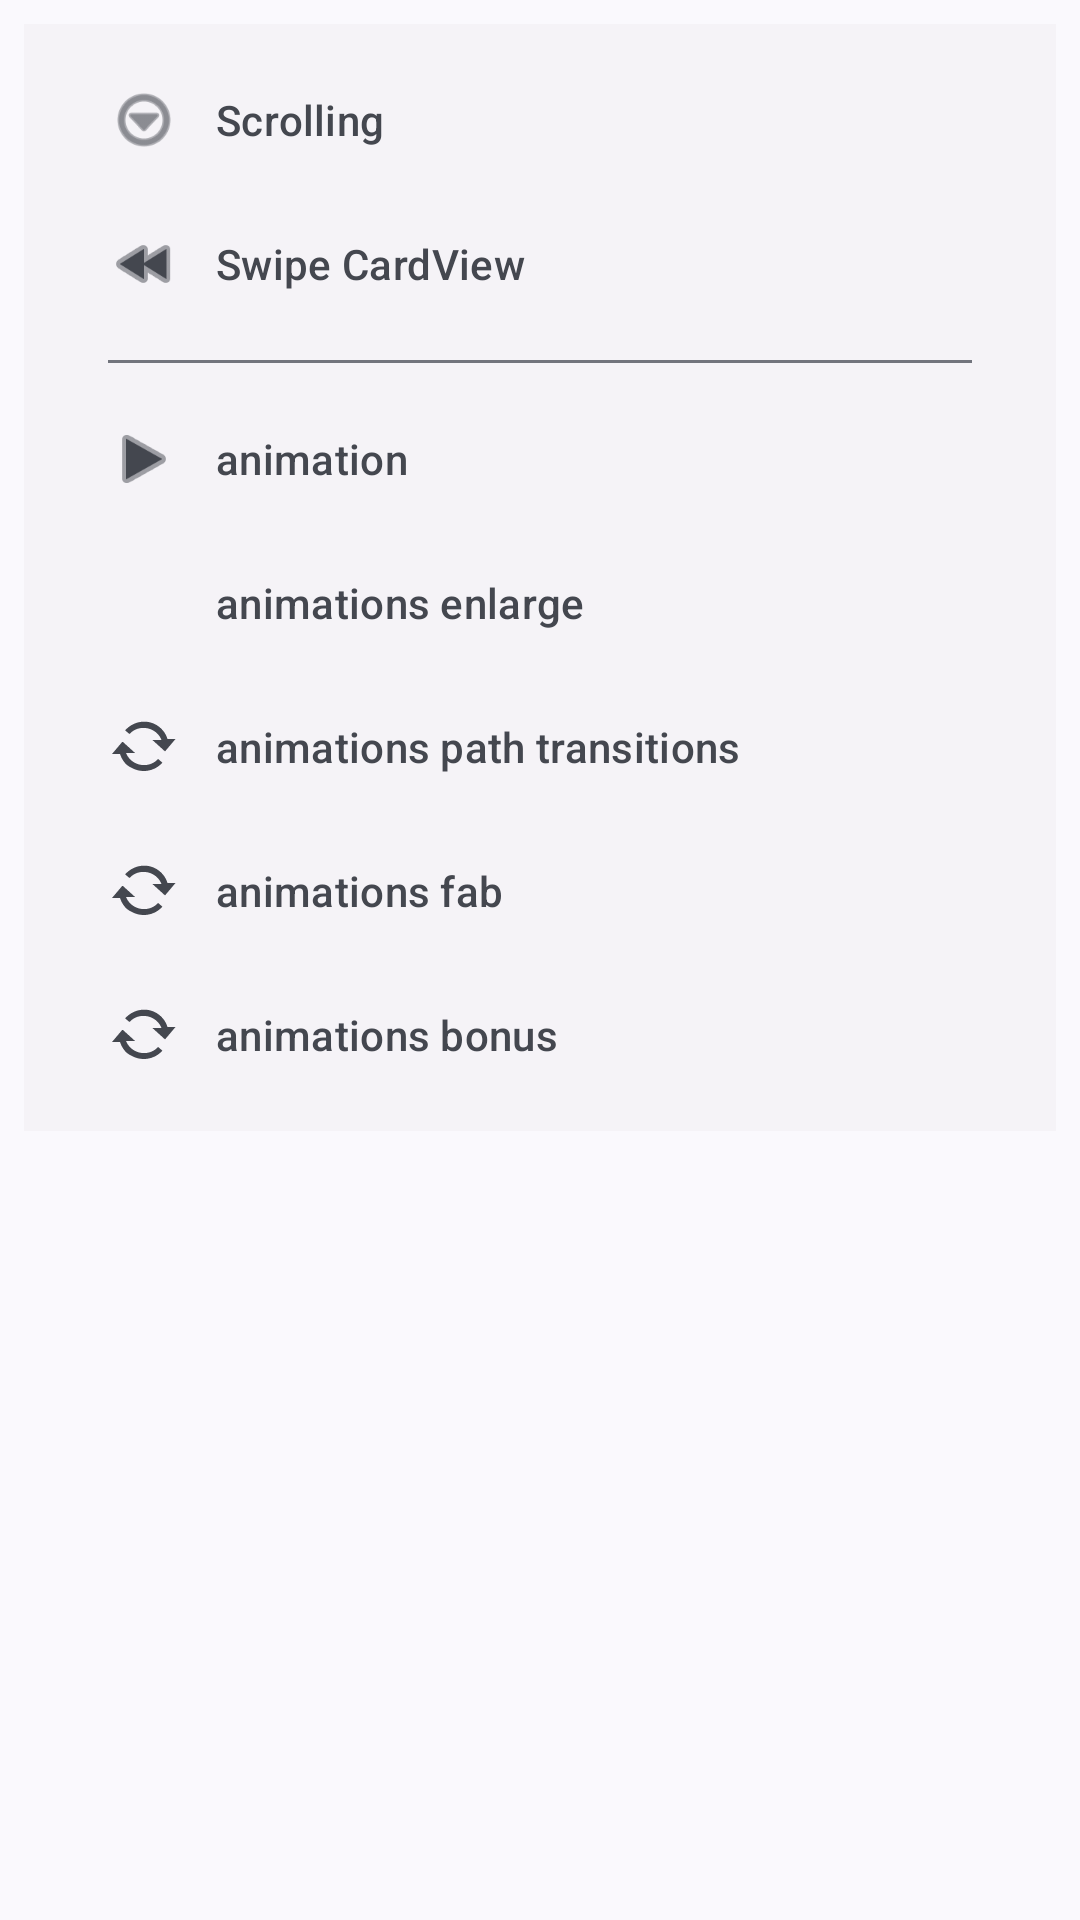

Here is an Android app screen rendered from its layout file. Give the layout XML and the strings, colors and styles it references.
<!-- AndroidManifest.xml: application theme SplashTheme -->
<!-- res/layout/bottom_navigation_layout.xml -->
<?xml version="1.0" encoding="utf-8"?>
<androidx.constraintlayout.widget.ConstraintLayout xmlns:android="http://schemas.android.com/apk/res/android"
    xmlns:app="http://schemas.android.com/apk/res-auto"
    android:layout_width="match_parent"
    android:layout_height="wrap_content">

    <com.google.android.material.navigation.NavigationView
        android:id="@+id/navigation_view"
        android:layout_width="match_parent"
        android:layout_height="wrap_content"
        android:layout_gravity="bottom"
        android:layout_margin="8dp"
        app:layout_constraintEnd_toEndOf="parent"
        app:layout_constraintStart_toStartOf="parent"
        app:layout_constraintTop_toTopOf="parent"
        app:menu="@menu/menu_bottom_navigation" />

</androidx.constraintlayout.widget.ConstraintLayout>
<!-- resources referenced by this layout -->
<resources>
  <style name="SplashTheme" parent="Theme.Material_design">
          <item name="android:windowSplashScreenBackground">@color/light_gray</item>
          <item name="android:windowSplashScreenAnimatedIcon">@drawable/ic_launcher_foreground</item>
          <item name="android:windowSplashScreenIconBackgroundColor">@color/black</item>
          <item name="android:windowSplashScreenBrandingImage">@drawable/ic_splash_screen</item>
      </style>
  <style name="Theme.Material_design" parent="Base.Theme.Material_design">
          <item name="myColorMain">@color/my_color_main</item>
          <item name="myColorMain40Alfa">@color/my_color_main_40Alfa</item>
          <item name="myColorSecond">@color/my_color_second</item>
          <item name="myColorThird">@color/my_color_third</item>
  
      </style>
  <color name="light_gray">#B3B3B3</color>
  <color name="black">#FF000000</color>
  <color name="my_color_main">#1623FF</color>
  <color name="my_color_main_40Alfa">#661623FF</color>
  <color name="my_color_second">#5861FF</color>
  <color name="my_color_third">#C9CBFF</color>
  <style name="MyChipStyle" parent="Widget.Material3.Chip.Suggestion">
          <item name="android:textColor">?myColorThird</item>
          <item name="chipBackgroundColor">@drawable/my_selector_chip</item>
          <item name="android:textAppearance">@style/MyTextAppearanceBody2</item>
          <item name="shapeAppearanceOverlay">@style/MyShapeAppearanceSmallComponent</item>
      </style>
  <style name="MyTextInputLayout" parent="Widget.Material3.TextInputLayout.OutlinedBox">
          <item name="hintTextColor">?myColorMain</item>
          <item name="boxStrokeColor">?myColorMain</item>
          <item name="helperTextTextColor">?myColorMain</item>
          <item name="counterTextColor">@drawable/my_selector_counter</item>
          <item name="counterOverflowTextColor">?attr/colorError</item>
      </style>
  <style name="MyBottomAppBarStyle" parent="Widget.Material3.BottomAppBar">
          <item name="backgroundTint">?myColorMain</item>
          <item name="navigationIconTint">?myColorThird</item>
      </style>
  <style name="MyTabStyle" parent="Widget.Material3.TabLayout">
          <item name="tabIndicatorColor">?myColorMain</item>
      </style>
  <style name="MyFloatingActionButtonStyle" parent="Widget.Material3.FloatingActionButton.Surface">
          <item name="backgroundTint">?myColorMain</item>
          <item name="tint">?myColorThird</item>
      </style>
  <style name="MyBottomNavigationView" parent="Widget.Material3.BottomNavigationView">
          <item name="android:background">?myColorThird</item>
      </style>
  <!-- drawable my_selector_chip (drawable) -->
  <?xml version="1.0" encoding="utf-8"?>
  <selector xmlns:android="http://schemas.android.com/apk/res/android">
  
  
          
          <item android:color="@android:color/transparent" android:state_enabled="false" />
  
  
          
          <item android:color="?attr/myColorMain" android:state_selected="true" />
          <item android:color="?attr/myColorMain" android:state_checked="true" />
  
          
          <item android:color="?myColorSecond" />
  
  
  </selector>
  <style name="MyTextAppearanceBody2" parent="TextAppearance.MaterialComponents.Body2">
          <item name="fontFamily">@font/aladin</item>
          <item name="android:fontFamily">@font/aladin</item>
          <item name="android:textStyle">normal</item>
          <item name="android:textAllCaps">false</item>
          <item name="android:textSize">20sp</item>
          <item name="android:letterSpacing">0.0178571429</item>
      </style>
  <style name="MyShapeAppearanceSmallComponent" parent="ShapeAppearance.Material3.SmallComponent">
          <item name="cornerFamily">rounded</item>
          <item name="cornerSize">50%</item>
      </style>
  <!-- drawable my_selector_counter (drawable) -->
  <?xml version="1.0" encoding="utf-8"?>
  <selector xmlns:android="http://schemas.android.com/apk/res/android">
  
          <item android:color="?attr/myColorMain" />
  </selector>
</resources>
